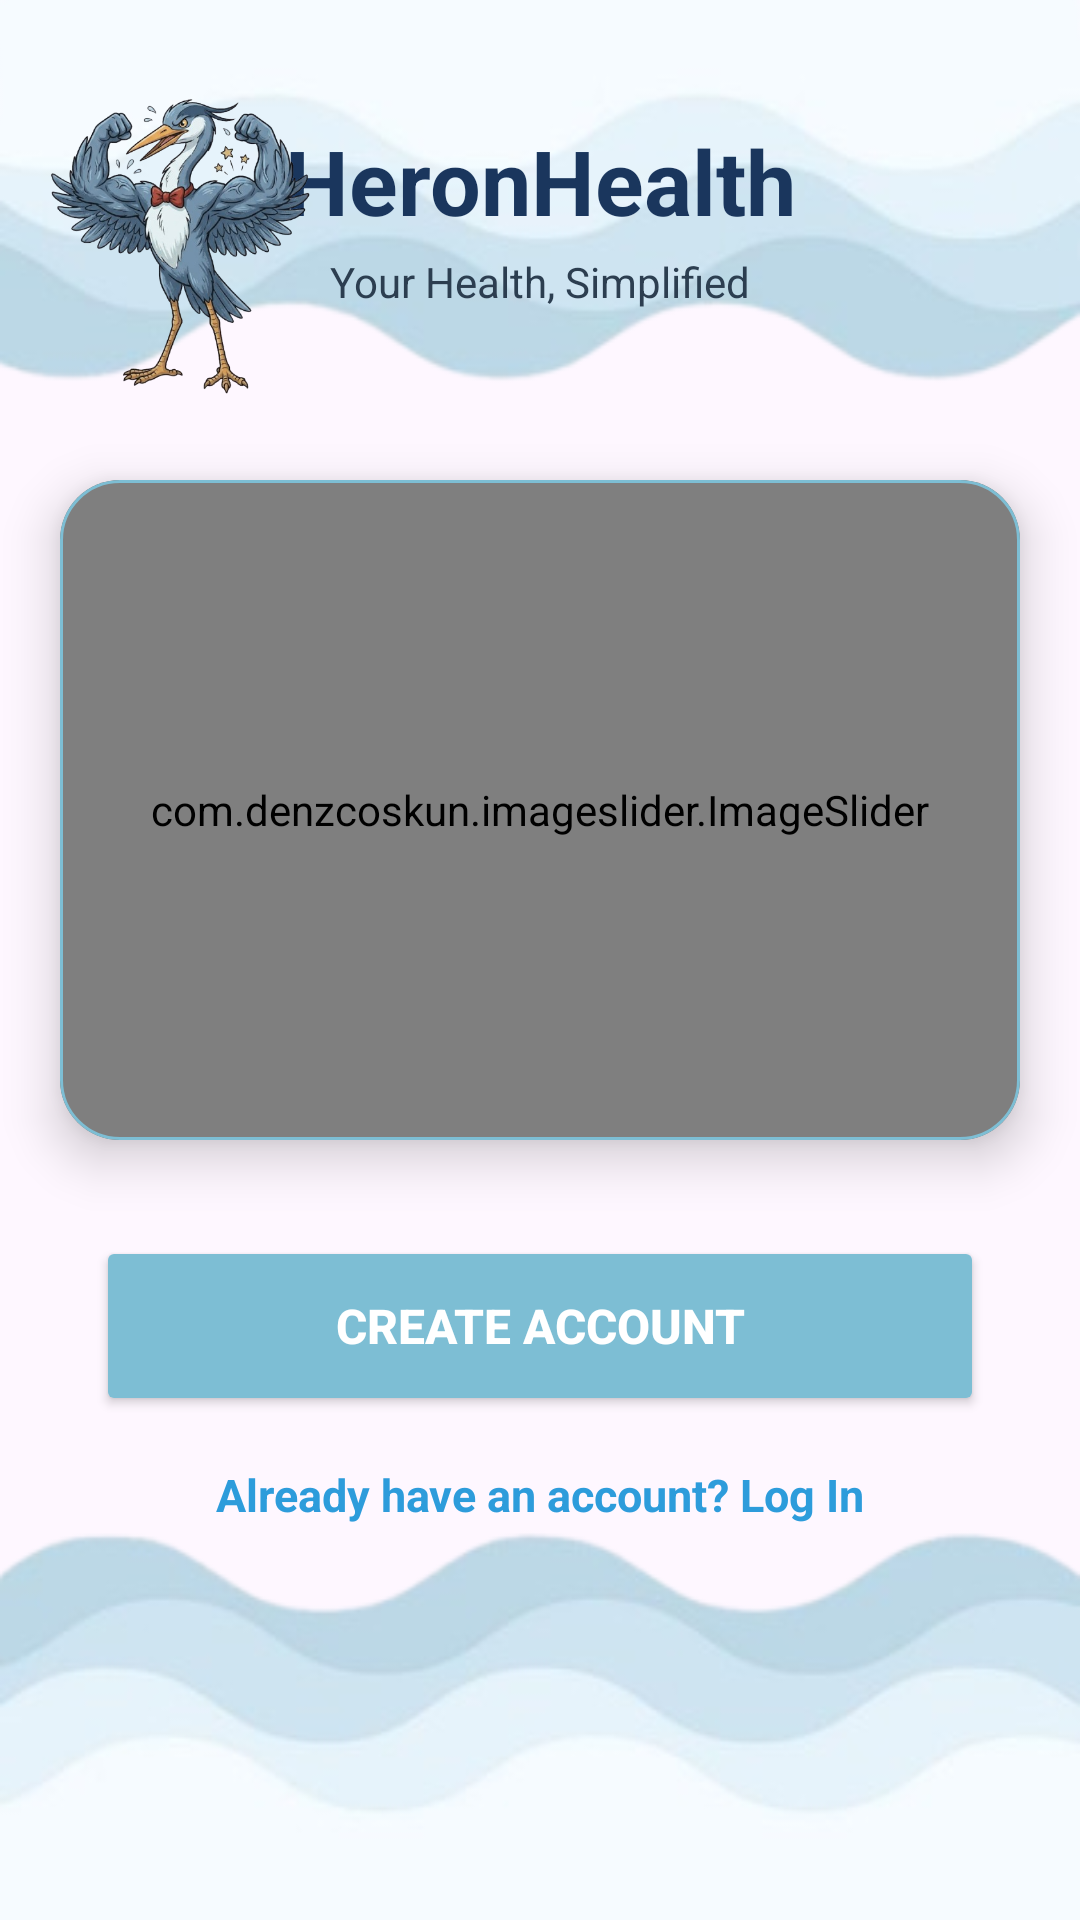

Write the Android layout XML for this screen, with the resource values it uses.
<!-- AndroidManifest.xml: application theme Theme.HeronHealth -->
<!-- res/layout/activity_welcome.xml -->
<?xml version="1.0" encoding="utf-8"?>
<androidx.constraintlayout.widget.ConstraintLayout
    xmlns:android="http://schemas.android.com/apk/res/android"
    xmlns:app="http://schemas.android.com/apk/res-auto"
    xmlns:tools="http://schemas.android.com/tools"
    android:id="@+id/main"
    android:layout_width="match_parent"
    android:layout_height="match_parent"
    android:background="@drawable/bg4"
    tools:context=".MainActivity">

    <TextView
        android:id="@+id/tvAppName"
        android:layout_width="wrap_content"
        android:layout_height="wrap_content"
        android:text="HeronHealth"
        android:textColor="#1A365D"
        android:textSize="30sp"
        android:textStyle="bold"
        android:layout_marginTop="40dp"
        app:layout_constraintTop_toTopOf="parent"
        app:layout_constraintStart_toStartOf="parent"
        app:layout_constraintEnd_toEndOf="parent"/>

    <TextView
        android:id="@+id/tvTagline"
        android:layout_width="wrap_content"
        android:layout_height="wrap_content"
        android:text="Your Health, Simplified"
        android:textColor="#2C3E50"
        android:textSize="14sp"
        android:layout_marginTop="4dp"
        app:layout_constraintTop_toBottomOf="@id/tvAppName"
        app:layout_constraintStart_toStartOf="parent"
        app:layout_constraintEnd_toEndOf="parent"/>

    <ImageView
        android:id="@+id/imgProfile"
        android:layout_width="120dp"
        android:layout_height="120dp"
        android:layout_marginTop="16dp"
        android:src="@drawable/heronstrong"
        android:padding="10dp"
        android:scaleType="centerCrop"
        app:layout_constraintTop_toTopOf="parent"
        app:layout_constraintStart_toStartOf="parent"/>

    <com.google.android.material.card.MaterialCardView
        android:id="@+id/cardSlider"
        android:layout_width="0dp"
        android:layout_height="220dp"
        android:layout_marginStart="20dp"
        android:layout_marginEnd="20dp"
        android:layout_marginTop="24dp"
        app:cardBackgroundColor="#beebfa"
        app:cardCornerRadius="20dp"
        app:cardElevation="10dp"
        app:strokeColor="#7dbed4"
        app:strokeWidth="1dp"
        app:layout_constraintTop_toBottomOf="@id/imgProfile"
        app:layout_constraintStart_toStartOf="parent"
        app:layout_constraintEnd_toEndOf="parent">

        <com.denzcoskun.imageslider.ImageSlider
            android:id="@+id/imageSlider"
            android:layout_width="match_parent"
            android:layout_height="match_parent"
            app:iss_auto_cycle="true"
            app:iss_corner_radius="20"
            app:iss_delay="3000"
            app:iss_period="3000"/>
    </com.google.android.material.card.MaterialCardView>

    <Button
        android:id="@+id/btnSignUp"
        android:layout_width="0dp"
        android:layout_height="60dp"
        android:layout_marginStart="32dp"
        android:layout_marginEnd="32dp"
        android:layout_marginTop="32dp"
        android:backgroundTint="#7dbed4"
        android:text="Create Account"
        android:textColor="#FFFFFF"
        android:textSize="16sp"
        android:textStyle="bold"
        app:cornerRadius="20dp"
        app:layout_constraintTop_toBottomOf="@id/cardSlider"
        app:layout_constraintStart_toStartOf="parent"
        app:layout_constraintEnd_toEndOf="parent"/>

    <TextView
        android:id="@+id/btnLogin"
        android:layout_width="wrap_content"
        android:layout_height="wrap_content"
        android:text="Already have an account? Log In"
        android:textColor="#2D9CDB"
        android:textSize="15sp"
        android:textStyle="bold"
        android:layout_marginTop="16dp"
        app:layout_constraintTop_toBottomOf="@id/btnSignUp"
        app:layout_constraintStart_toStartOf="parent"
        app:layout_constraintEnd_toEndOf="parent"/>

</androidx.constraintlayout.widget.ConstraintLayout>
<!-- resources referenced by this layout -->
<resources>
  <!-- drawable bg4: png bitmap (drawable, 73502 bytes) -->
  <!-- drawable heronstrong: png bitmap (drawable, 234777 bytes) -->
  <style name="Theme.HeronHealth" parent="Base.Theme.HeronHealth" />
  <style name="Base.Theme.HeronHealth" parent="Theme.Material3.DayNight.NoActionBar">
          
          
      </style>
</resources>
